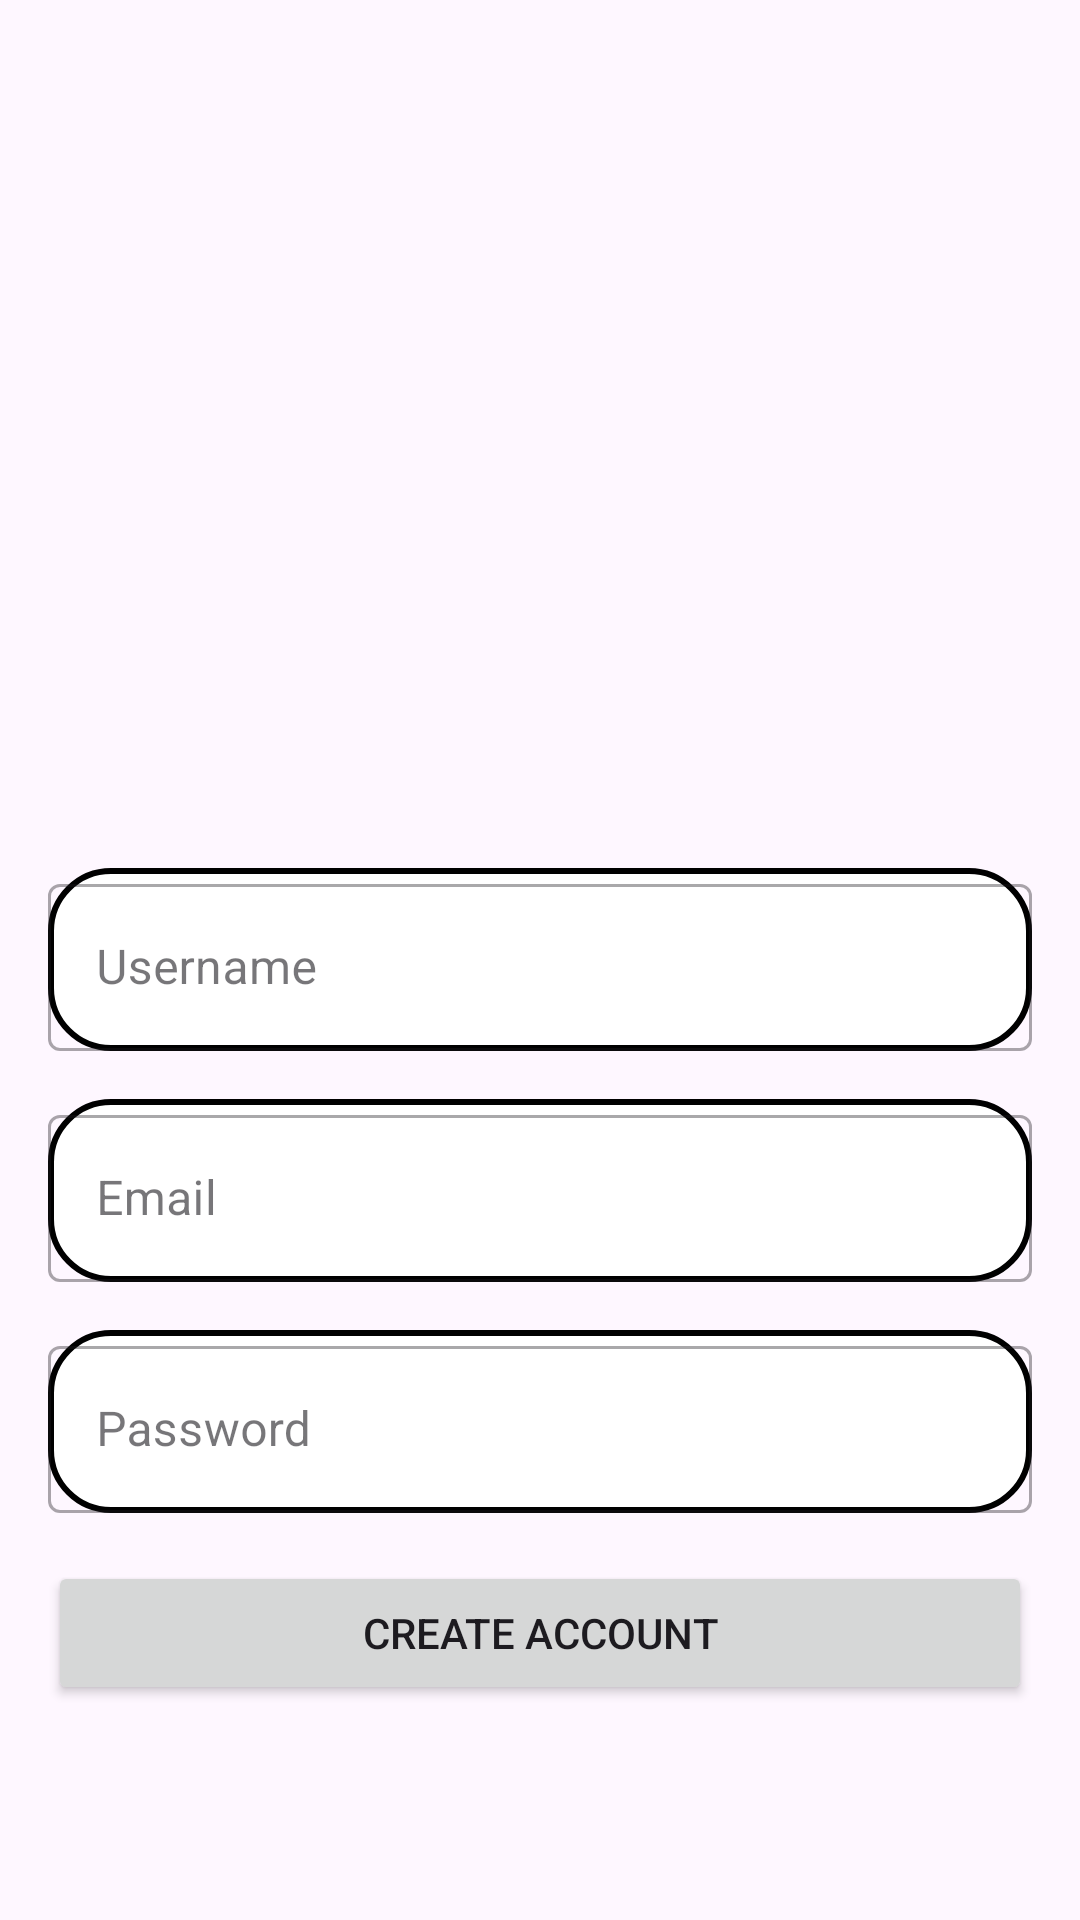

Write the Android layout XML for this screen, with the resource values it uses.
<!-- AndroidManifest.xml: application theme Theme.Travelc -->
<!-- res/layout/create_account.xml -->
<?xml version="1.0" encoding="utf-8"?>
<RelativeLayout xmlns:android="http://schemas.android.com/apk/res/android"
    android:layout_width="match_parent"
    android:layout_height="match_parent"
    android:background="@drawable/image2"
    android:padding="16dp">

    
<com.google.android.material.textfield.TextInputLayout
    android:id="@+id/textInputLayoutUsername"
    style="@style/Widget.MaterialComponents.TextInputLayout.OutlinedBox"
    android:layout_width="match_parent"
    android:layout_height="wrap_content"
    android:layout_centerVertical="true"
    android:layout_marginBottom="16dp"
    android:hint="Username"
    android:background="@drawable/rounded_edittext_background">

<com.google.android.material.textfield.TextInputEditText
    android:id="@+id/et_username"
    android:layout_width="match_parent"
    android:layout_height="wrap_content"
    android:textColor="@android:color/black"
    android:textSize="16sp" />

</com.google.android.material.textfield.TextInputLayout>


<com.google.android.material.textfield.TextInputLayout
      android:id="@+id/textInputLayoutEmail"
      style="@style/Widget.MaterialComponents.TextInputLayout.OutlinedBox"
      android:layout_width="match_parent"
      android:layout_height="wrap_content"
      android:layout_centerVertical="true"
      android:layout_below="@id/textInputLayoutUsername"
      android:layout_marginBottom="16dp"
      android:background="@drawable/rounded_edittext_background"
      android:hint="Email">

<com.google.android.material.textfield.TextInputEditText
    android:id="@+id/et_email"
    android:layout_width="match_parent"
    android:layout_height="wrap_content"
    android:textColor="@android:color/black"
    android:textSize="16sp"
    android:inputType="textEmailAddress"/>

</com.google.android.material.textfield.TextInputLayout>

    
<com.google.android.material.textfield.TextInputLayout
    android:id="@+id/textInputLayoutPassword"
    style="@style/Widget.MaterialComponents.TextInputLayout.OutlinedBox"
    android:layout_width="match_parent"
    android:layout_height="wrap_content"
    android:layout_centerVertical="true"
    android:layout_below="@id/textInputLayoutEmail"
    android:layout_marginBottom="16dp"
    android:hint="Password"
    android:background="@drawable/rounded_edittext_background">

<com.google.android.material.textfield.TextInputEditText
    android:id="@+id/et_password"
    android:layout_width="match_parent"
    android:layout_height="wrap_content"
    android:textColor="@android:color/black"
    android:textSize="16sp"
    android:inputType="textPassword"/>

</com.google.android.material.textfield.TextInputLayout>

    
<Button
android:id="@+id/button_createaccount"
android:layout_width="match_parent"
android:layout_height="wrap_content"
android:layout_below="@id/textInputLayoutPassword"
android:text="Create Account" />

    </RelativeLayout>
<!-- resources referenced by this layout -->
<resources>
  <!-- drawable rounded_edittext_background (drawable) -->
  <shape xmlns:android="http://schemas.android.com/apk/res/android"
      android:shape="rectangle">
      <solid android:color="#FFFFFF" />
      <corners android:radius="20dp" /> 
      <stroke
          android:width="2dp"
      android:color= "#000000" />
  </shape>
  <style name="Theme.Travelc" parent="Base.Theme.Travelc" />
  <style name="Base.Theme.Travelc" parent="Theme.Material3.DayNight.NoActionBar">
          
          
      </style>
</resources>
